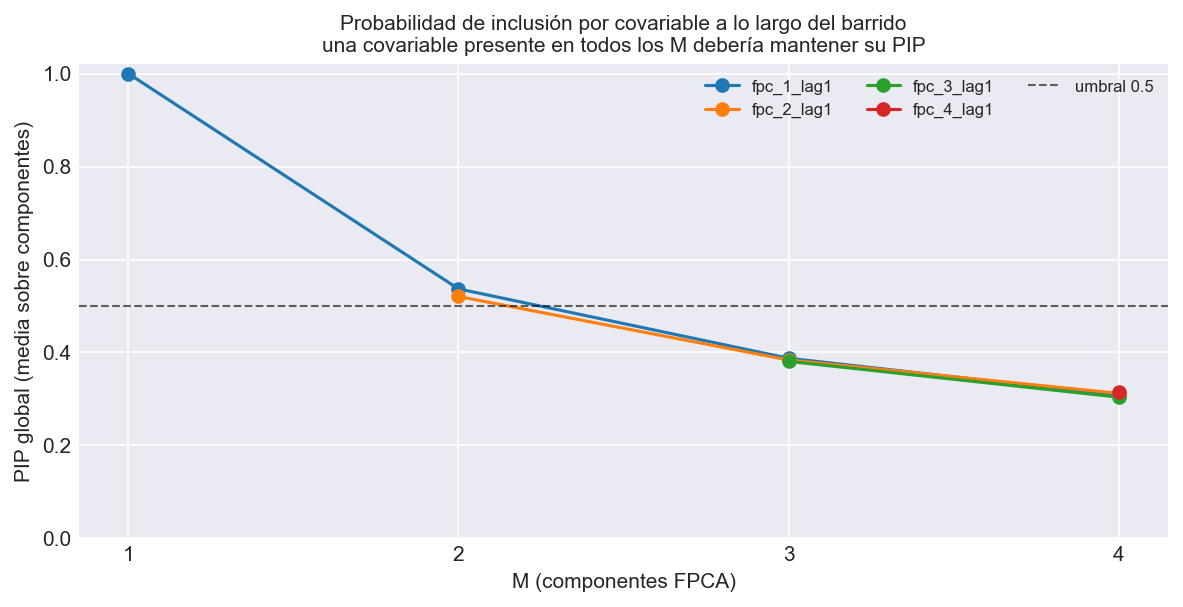

Values plotted in this chart, from the file beside it:
M, covariable, componente, pip
1, fpc_1_lag1, FPC 1, 1.0
2, fpc_1_lag1, FPC 1, 1.0
2, fpc_1_lag1, FPC 2, 0.07367
2, fpc_2_lag1, FPC 1, 0.041
2, fpc_2_lag1, FPC 2, 1.0
3, fpc_1_lag1, FPC 1, 1.0
3, fpc_1_lag1, FPC 2, 0.06833
3, fpc_1_lag1, FPC 3, 0.09433
3, fpc_2_lag1, FPC 1, 0.063
3, fpc_2_lag1, FPC 2, 1.0
3, fpc_2_lag1, FPC 3, 0.08833
3, fpc_3_lag1, FPC 1, 0.06933
3, fpc_3_lag1, FPC 2, 0.073
3, fpc_3_lag1, FPC 3, 1.0
4, fpc_1_lag1, FPC 1, 1.0
4, fpc_1_lag1, FPC 2, 0.06133
4, fpc_1_lag1, FPC 3, 0.08533
4, fpc_1_lag1, FPC 4, 0.084
4, fpc_2_lag1, FPC 1, 0.082
4, fpc_2_lag1, FPC 2, 1.0
4, fpc_2_lag1, FPC 3, 0.1087
4, fpc_2_lag1, FPC 4, 0.05733
4, fpc_3_lag1, FPC 1, 0.07667
4, fpc_3_lag1, FPC 2, 0.086
4, fpc_3_lag1, FPC 3, 1.0
4, fpc_3_lag1, FPC 4, 0.05267
4, fpc_4_lag1, FPC 1, 0.06367
4, fpc_4_lag1, FPC 2, 0.07133
4, fpc_4_lag1, FPC 3, 0.1207
4, fpc_4_lag1, FPC 4, 1.0
